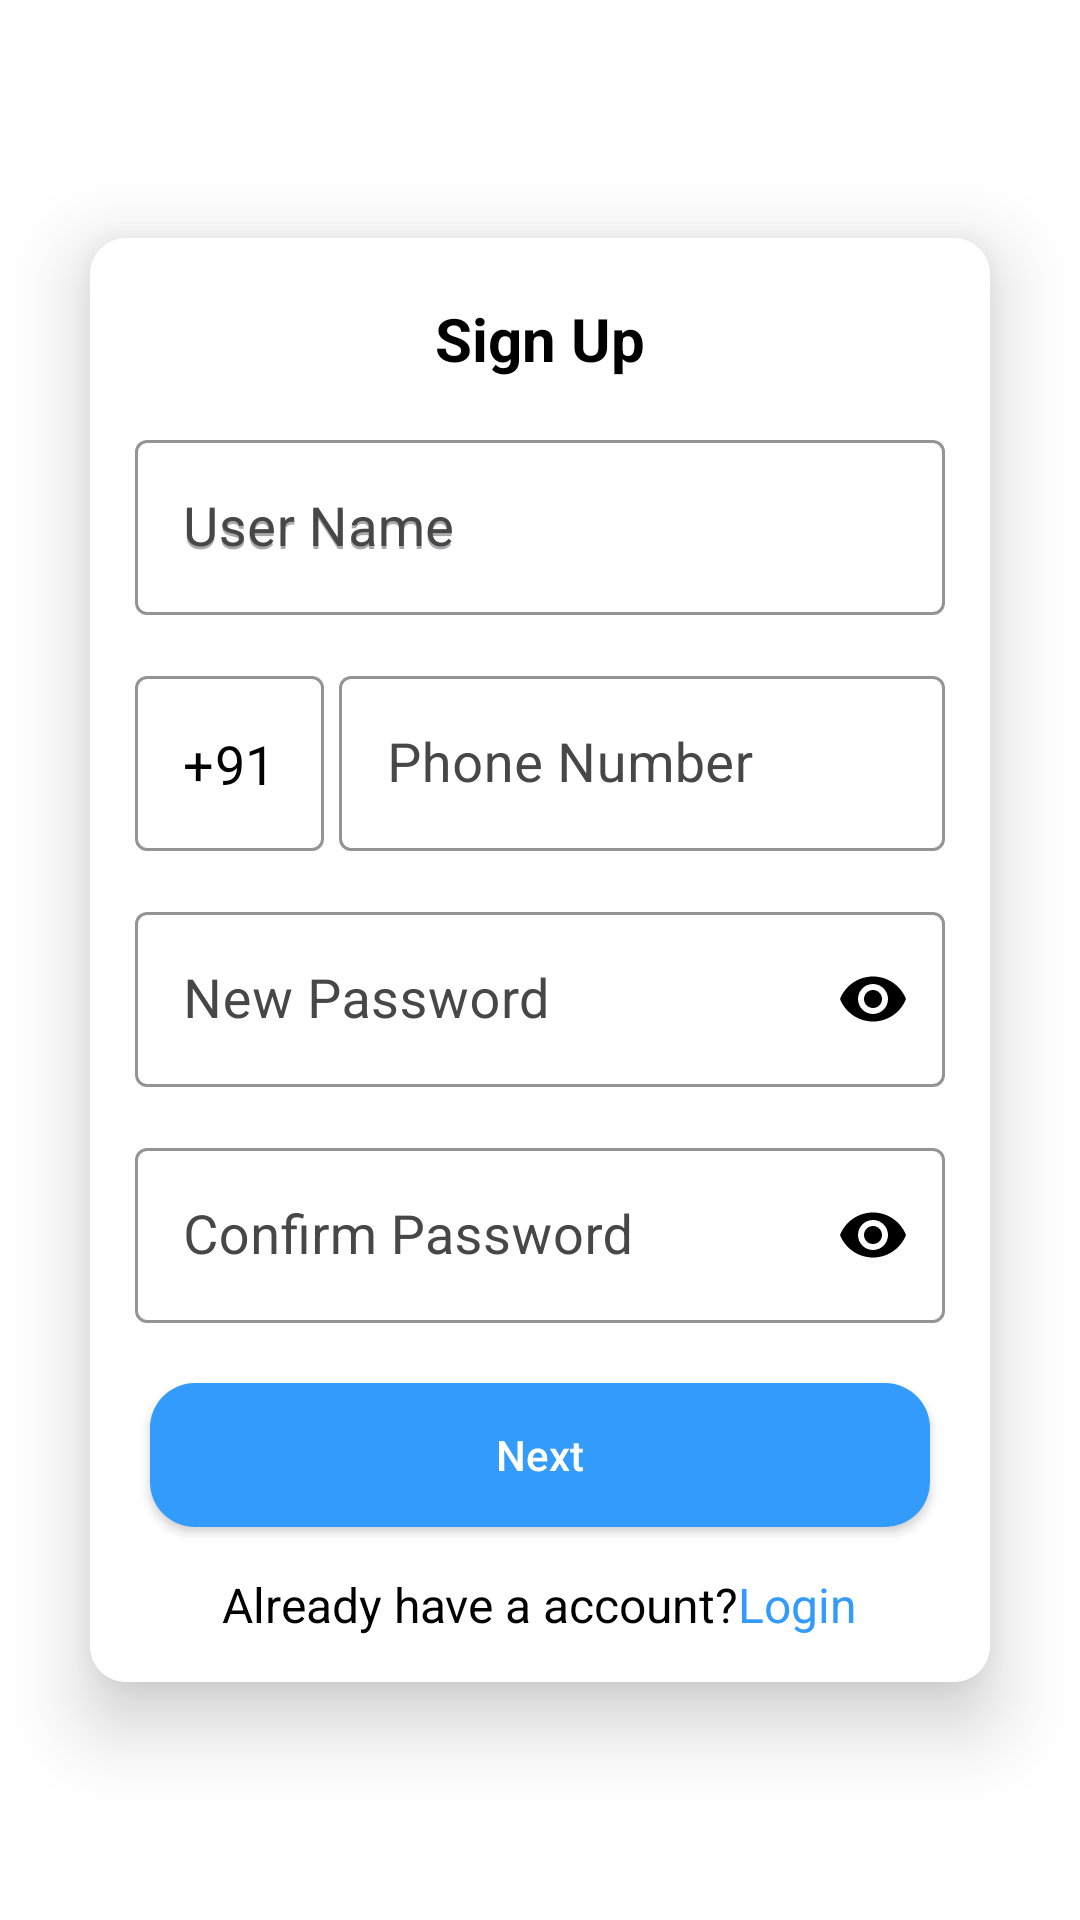

This screen was rendered from an Android layout file. Write that file and the resources it references.
<!-- AndroidManifest.xml: application theme MyCustomTheme -->
<!-- res/layout/activity_sign_up.xml -->
<?xml version="1.0" encoding="utf-8"?>
<androidx.constraintlayout.widget.ConstraintLayout xmlns:android="http://schemas.android.com/apk/res/android"
    xmlns:app="http://schemas.android.com/apk/res-auto"
    xmlns:tools="http://schemas.android.com/tools"
    android:layout_width="match_parent"
    android:layout_height="match_parent"
    android:background="@color/white"
    tools:context=".ui.activity.SignUpActivity">

    <androidx.appcompat.widget.AppCompatImageButton
        android:id="@+id/btn_backSignUp"
        android:layout_width="wrap_content"
        android:layout_height="wrap_content"
        android:layout_margin="@dimen/_20dp"
        android:background="@color/transparent"
        android:src="@drawable/arrow_back"
        app:layout_constraintStart_toStartOf="parent"
        app:layout_constraintTop_toTopOf="parent" />

    <androidx.cardview.widget.CardView
        android:id="@+id/cardView"
        android:layout_width="@dimen/_300dp"
        android:layout_height="wrap_content"
        android:layout_marginTop="@dimen/_80dp"
        android:layout_marginBottom="@dimen/_80dp"
        app:cardBackgroundColor="@color/white"
        app:cardCornerRadius="@dimen/_12dp"
        app:cardElevation="@dimen/_15dp"
        app:layout_constraintBottom_toBottomOf="parent"
        app:layout_constraintEnd_toEndOf="parent"
        app:layout_constraintStart_toStartOf="parent"
        app:layout_constraintTop_toTopOf="parent">

        <LinearLayout
            android:layout_width="match_parent"
            android:layout_height="wrap_content"
            android:background="@color/white"
            android:gravity="center"
            android:orientation="vertical">

            <TextView
                android:layout_width="wrap_content"
                android:layout_height="wrap_content"
                android:layout_marginTop="@dimen/_20dp"
                android:text="@string/sign_up"
                android:textAlignment="center"
                android:textAllCaps="false"
                android:textColor="@color/black"
                android:textSize="@dimen/_20sp"
                android:textStyle="bold" />

            <com.google.android.material.textfield.TextInputLayout
                android:id="@+id/til_userName"
                style="@style/Widget.MaterialComponents.TextInputLayout.OutlinedBox"
                android:layout_width="match_parent"
                android:layout_height="wrap_content"
                android:layout_marginStart="@dimen/_15dp"
                android:layout_marginTop="@dimen/_15dp"
                android:layout_marginEnd="@dimen/_15dp"
                android:hint="@string/user_name"
                android:textColorHint="@color/gray"
                app:boxStrokeColor="@color/black"
                app:boxStrokeWidth="@dimen/_1dp"
                app:hintTextColor="@color/gray">

                <com.google.android.material.textfield.TextInputEditText
                    android:id="@+id/et_userName"
                    android:layout_width="match_parent"
                    android:layout_height="wrap_content"
                    android:hint="@string/user_name"
                    android:inputType="text"
                    android:singleLine="true"
                    android:textColor="@color/black"
                    android:textSize="@dimen/_18sp" />
            </com.google.android.material.textfield.TextInputLayout>

            <LinearLayout
                android:layout_width="match_parent"
                android:layout_height="wrap_content"
                android:orientation="horizontal">

                <com.google.android.material.textfield.TextInputLayout
                    android:id="@+id/til_countryCode"
                    style="@style/Widget.MaterialComponents.TextInputLayout.OutlinedBox"
                    android:layout_width="wrap_content"
                    android:layout_height="wrap_content"
                    android:layout_marginStart="@dimen/_15dp"
                    android:layout_marginTop="@dimen/_15dp"
                    app:boxStrokeColor="@color/black"
                    app:hintTextColor="@color/gray"
                    app:placeholderText="+91"
                    app:placeholderTextAppearance="@color/black"
                    app:placeholderTextColor="@color/black">

                    <com.google.android.material.textfield.TextInputEditText
                        android:id="@+id/et_countryCode"
                        android:layout_width="match_parent"
                        android:layout_height="wrap_content"
                        android:inputType="text"
                        android:singleLine="true"
                        android:text="@string/_91"
                        android:textColor="@color/black"
                        android:textSize="@dimen/_18sp" />
                </com.google.android.material.textfield.TextInputLayout>

                <com.google.android.material.textfield.TextInputLayout
                    android:id="@+id/til_phoneNumber"
                    style="@style/Widget.MaterialComponents.TextInputLayout.OutlinedBox"
                    android:layout_width="match_parent"
                    android:layout_height="wrap_content"
                    android:layout_marginStart="@dimen/_5dp"
                    android:layout_marginTop="@dimen/_15dp"
                    android:layout_marginEnd="@dimen/_15dp"
                    android:hint="@string/phone_number"
                    android:textColorHint="@color/gray"
                    app:boxStrokeColor="@color/black"
                    app:hintTextColor="@color/gray">

                    <com.google.android.material.textfield.TextInputEditText
                        android:id="@+id/et_phoneNumber"
                        android:layout_width="match_parent"
                        android:layout_height="wrap_content"
                        android:inputType="phone"
                        android:maxLength="10"
                        android:singleLine="true"
                        android:textColor="@color/black"
                        android:textSize="@dimen/_18sp" />
                </com.google.android.material.textfield.TextInputLayout>

            </LinearLayout>

            <com.google.android.material.textfield.TextInputLayout
                android:id="@+id/til_newPassword"
                style="@style/Widget.MaterialComponents.TextInputLayout.OutlinedBox"
                android:layout_width="match_parent"
                android:layout_height="wrap_content"
                android:layout_marginStart="@dimen/_15dp"
                android:layout_marginTop="@dimen/_15dp"
                android:layout_marginEnd="@dimen/_15dp"
                android:hint="@string/new_password"
                android:textColorHint="@color/gray"
                app:boxStrokeColor="@color/black"
                app:hintTextColor="@color/gray"
                app:passwordToggleEnabled="true"
                app:passwordToggleTint="@color/black">

                <com.google.android.material.textfield.TextInputEditText
                    android:id="@+id/et_newPassword"
                    android:layout_width="match_parent"
                    android:layout_height="wrap_content"
                    android:inputType="textPassword"
                    android:singleLine="true"
                    android:textColor="@color/black"
                    android:textSize="@dimen/_18sp" />
            </com.google.android.material.textfield.TextInputLayout>

            <com.google.android.material.textfield.TextInputLayout
                android:id="@+id/til_confirmPassword"
                style="@style/Widget.MaterialComponents.TextInputLayout.OutlinedBox"
                android:layout_width="match_parent"
                android:layout_height="wrap_content"
                android:layout_marginStart="@dimen/_15dp"
                android:layout_marginTop="@dimen/_15dp"
                android:layout_marginEnd="@dimen/_15dp"
                android:hint="@string/confirm_password"
                android:textColorHint="@color/gray"
                app:boxStrokeColor="@color/black"
                app:hintTextColor="@color/gray"
                app:passwordToggleEnabled="true"
                app:passwordToggleTint="@color/black">

                <com.google.android.material.textfield.TextInputEditText
                    android:id="@+id/et_confirmPassword"
                    android:layout_width="match_parent"
                    android:layout_height="wrap_content"
                    android:inputType="textPassword"
                    android:singleLine="true"
                    android:textColor="@color/black"
                    android:textSize="@dimen/_18sp" />
            </com.google.android.material.textfield.TextInputLayout>

            <androidx.appcompat.widget.AppCompatButton
                android:id="@+id/btn_next"
                android:layout_width="match_parent"
                android:layout_height="wrap_content"
                android:layout_marginStart="@dimen/_20dp"
                android:layout_marginTop="@dimen/_20dp"
                android:layout_marginEnd="@dimen/_20dp"
                android:background="@drawable/button_background"
                android:text="@string/next"
                android:textAlignment="center"
                android:textAllCaps="false"
                android:textColor="@color/white" />

            <com.airbnb.lottie.LottieAnimationView
                android:id="@+id/pb_Loading"
                android:layout_width="wrap_content"
                android:layout_height="wrap_content"
                android:layout_marginTop="@dimen/_10dp"
                android:visibility="gone"
                app:lottie_autoPlay="true"
                app:lottie_loop="true"
                app:lottie_rawRes="@raw/loading_anim" />

            <LinearLayout
                android:layout_width="wrap_content"
                android:layout_height="wrap_content"
                android:layout_margin="@dimen/_15dp"
                android:orientation="horizontal">

                <TextView
                    android:layout_width="wrap_content"
                    android:layout_height="wrap_content"
                    android:text="@string/already_have_a_account"
                    android:textAllCaps="false"
                    android:textColor="@color/black"
                    android:textSize="@dimen/_16sp" />

                <TextView
                    android:id="@+id/tv_login"
                    android:layout_width="wrap_content"
                    android:layout_height="wrap_content"
                    android:text="@string/login"
                    android:textAllCaps="false"
                    android:textColor="@color/blue"
                    android:textSize="@dimen/_16sp" />

            </LinearLayout>

        </LinearLayout>

    </androidx.cardview.widget.CardView>

</androidx.constraintlayout.widget.ConstraintLayout>
<!-- resources referenced by this layout -->
<resources>
  <color name="black">#FF000000</color>
  <color name="blue">#329BFC</color>
  <color name="gray">#474747</color>
  <color name="transparent">#00329BFC</color>
  <color name="white">#FFFFFFFF</color>
  <dimen name="_10dp">10dp</dimen>
  <dimen name="_12dp">12dp</dimen>
  <dimen name="_15dp">15dp</dimen>
  <dimen name="_16sp">16sp</dimen>
  <dimen name="_18sp">18sp</dimen>
  <dimen name="_1dp">1dp</dimen>
  <dimen name="_20dp">20dp</dimen>
  <dimen name="_20sp">20sp</dimen>
  <dimen name="_300dp">300dp</dimen>
  <dimen name="_5dp">5dp</dimen>
  <dimen name="_80dp">80dp</dimen>
  <!-- drawable button_background (drawable) -->
  <?xml version="1.0" encoding="utf-8"?>
  <shape xmlns:android="http://schemas.android.com/apk/res/android"
      android:shape="rectangle">
  
      <solid android:color="@color/blue" />
      <corners android:radius="@dimen/_15dp" />
  
  </shape>
  <string name="_91">+91</string>
  <string name="already_have_a_account">Already have a account?</string>
  <string name="confirm_password">Confirm Password</string>
  <string name="login">Login</string>
  <string name="new_password">New Password</string>
  <string name="next">Next</string>
  <string name="phone_number">Phone Number</string>
  <string name="sign_up">Sign Up</string>
  <string name="user_name">User Name</string>
  <style name="MyCustomTheme" parent="Base.Theme.CampusConnect">
          <item name="android:statusBarColor">@color/transparent</item>
      </style>
  <style name="Base.Theme.CampusConnect" parent="Theme.Material3.DayNight.NoActionBar">
          
          
      </style>
</resources>
